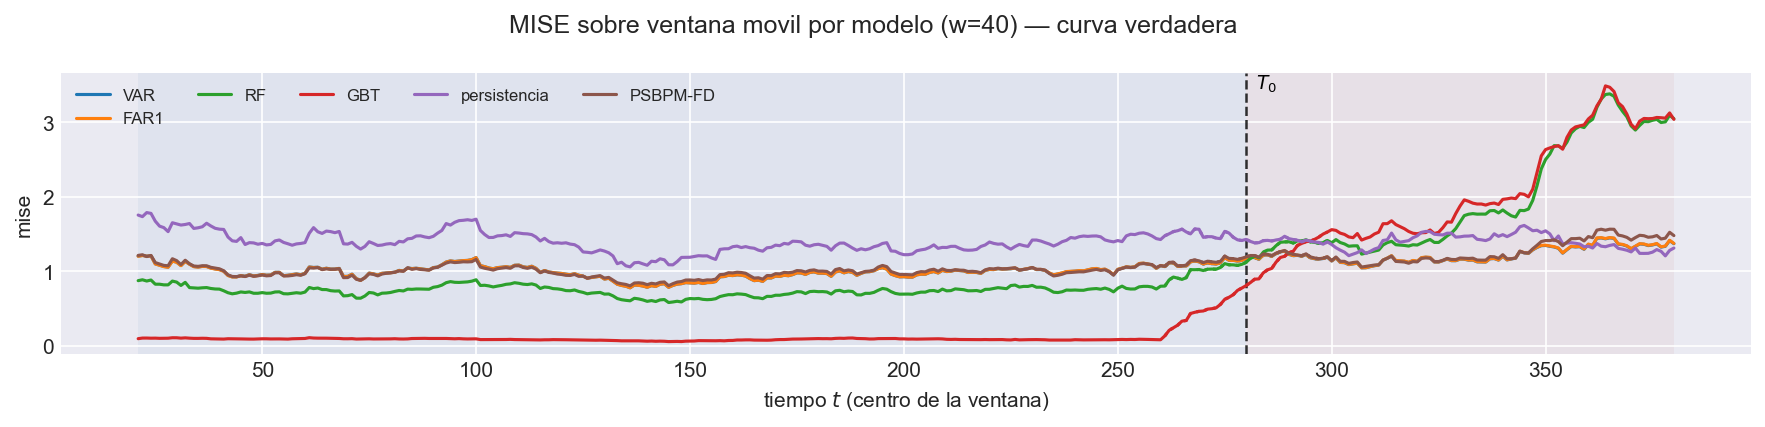

The table this chart was drawn from, first rows:
t_ini, t_fin, t_centro, bloque, n_ventana, cruza_T0, mise, rmse_f, mise_rel, modelo
2, 41, 21, train, 40, False, 1.204, 1.097, 0.86, VAR
3, 42, 22, train, 40, False, 1.214, 1.102, 0.8651, VAR
4, 43, 23, train, 40, False, 1.205, 1.098, 0.8574, VAR
5, 44, 24, train, 40, False, 1.21, 1.1, 0.861, VAR
6, 45, 25, train, 40, False, 1.101, 1.049, 0.8059, VAR
7, 46, 26, train, 40, False, 1.083, 1.041, 0.7841, VAR
8, 47, 27, train, 40, False, 1.066, 1.032, 0.7704, VAR
9, 48, 28, train, 40, False, 1.057, 1.028, 0.7619, VAR
10, 49, 29, train, 40, False, 1.14, 1.068, 0.7856, VAR
11, 50, 30, train, 40, False, 1.124, 1.06, 0.7775, VAR
12, 51, 31, train, 40, False, 1.078, 1.038, 0.7958, VAR
13, 52, 32, train, 40, False, 1.135, 1.065, 0.8339, VAR
14, 53, 33, train, 40, False, 1.097, 1.047, 0.8787, VAR
15, 54, 34, train, 40, False, 1.065, 1.032, 0.8586, VAR
16, 55, 35, train, 40, False, 1.058, 1.029, 0.8535, VAR
17, 56, 36, train, 40, False, 1.068, 1.033, 0.8533, VAR
18, 57, 37, train, 40, False, 1.066, 1.033, 0.8659, VAR
19, 58, 38, train, 40, False, 1.045, 1.022, 0.8554, VAR
20, 59, 39, train, 40, False, 1.034, 1.017, 0.8653, VAR
21, 60, 40, train, 40, False, 1.025, 1.012, 0.9059, VAR
22, 61, 41, train, 40, False, 1.003, 1.001, 0.9662, VAR
23, 62, 42, train, 40, False, 0.9462, 0.9727, 0.9341, VAR
24, 63, 43, train, 40, False, 0.9266, 0.9626, 0.9109, VAR
25, 64, 44, train, 40, False, 0.9268, 0.9627, 0.9051, VAR
26, 65, 45, train, 40, False, 0.9438, 0.9715, 0.9676, VAR
27, 66, 46, train, 40, False, 0.9352, 0.967, 0.9556, VAR
28, 67, 47, train, 40, False, 0.9565, 0.978, 0.9579, VAR
29, 68, 48, train, 40, False, 0.9389, 0.9689, 0.968, VAR
30, 69, 49, train, 40, False, 0.9465, 0.9729, 0.976, VAR
31, 70, 50, train, 40, False, 0.9592, 0.9794, 0.9882, VAR
32, 71, 51, train, 40, False, 0.9495, 0.9744, 0.986, VAR
33, 72, 52, train, 40, False, 0.9526, 0.976, 0.9766, VAR
34, 73, 53, train, 40, False, 0.9875, 0.9937, 1.004, VAR
35, 74, 54, train, 40, False, 0.988, 0.994, 1.005, VAR
36, 75, 55, train, 40, False, 0.943, 0.9711, 0.9843, VAR
37, 76, 56, train, 40, False, 0.9483, 0.9738, 0.986, VAR
38, 77, 57, train, 40, False, 0.957, 0.9783, 0.9863, VAR
39, 78, 58, train, 40, False, 0.9663, 0.983, 0.9932, VAR
40, 79, 59, train, 40, False, 0.9554, 0.9774, 0.9874, VAR
41, 80, 60, train, 40, False, 0.9749, 0.9874, 0.9837, VAR
42, 81, 61, train, 40, False, 1.059, 1.029, 1.049, VAR
43, 82, 62, train, 40, False, 1.053, 1.026, 1.071, VAR
44, 83, 63, train, 40, False, 1.056, 1.028, 1.077, VAR
45, 84, 64, train, 40, False, 1.03, 1.015, 1.049, VAR
46, 85, 65, train, 40, False, 1.042, 1.021, 1.099, VAR
47, 86, 66, train, 40, False, 1.031, 1.015, 1.159, VAR
48, 87, 67, train, 40, False, 1.031, 1.015, 1.205, VAR
49, 88, 68, train, 40, False, 1.04, 1.02, 1.227, VAR
50, 89, 69, train, 40, False, 0.9323, 0.9655, 1.148, VAR
51, 90, 70, train, 40, False, 0.9334, 0.9661, 1.158, VAR
52, 91, 71, train, 40, False, 0.9627, 0.9812, 1.131, VAR
53, 92, 72, train, 40, False, 0.9029, 0.9502, 1.03, VAR
54, 93, 73, train, 40, False, 0.8803, 0.9382, 0.9881, VAR
55, 94, 74, train, 40, False, 0.9161, 0.9571, 1.018, VAR
56, 95, 75, train, 40, False, 0.9769, 0.9884, 1.033, VAR
57, 96, 76, train, 40, False, 0.9667, 0.9832, 0.9735, VAR
58, 97, 77, train, 40, False, 0.9507, 0.975, 0.997, VAR
59, 98, 78, train, 40, False, 0.9741, 0.987, 0.9936, VAR
60, 99, 79, train, 40, False, 0.9782, 0.9891, 0.9577, VAR
61, 100, 80, train, 40, False, 0.983, 0.9915, 0.9194, VAR
... 2,820 more rows
